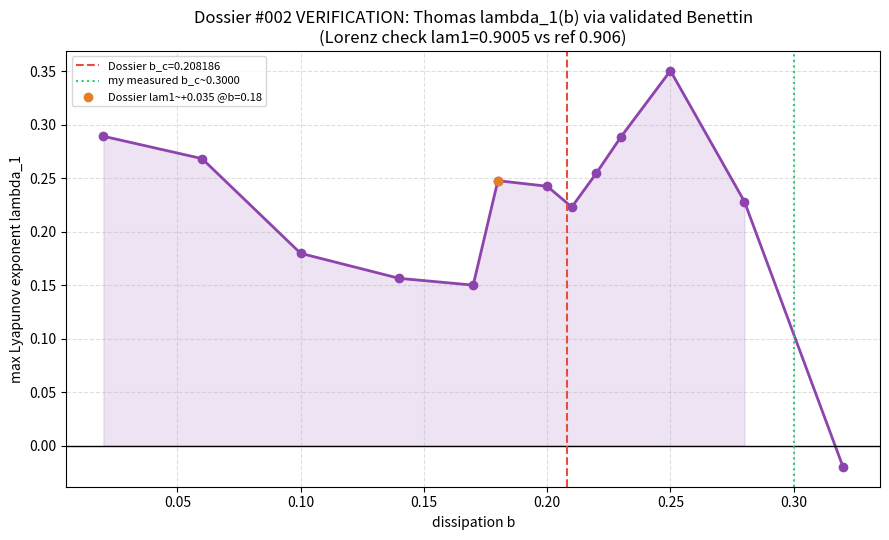

Write Python code to recreate this figure.
"""VALIDATED batched Benettin verification of Dossier #002 (Thomas attractor lambda_1(b)).
Method validated on Lorenz: lam1=0.9005 vs reference 0.906."""
import numpy as np, time
import matplotlib; matplotlib.use('Agg'); import matplotlib.pyplot as plt

def batch_lyap(bs, T=500.0, dt=0.005, trans=250.0, seed=3):
    rng=np.random.default_rng(seed); nb=len(bs)
    S=rng.uniform(-2,2,(nb,3)); Q=np.repeat(np.eye(3)[None],nb,axis=0)
    n=int(T/dt); nt=int(trans/dt); acc=np.zeros(nb); cnt=0; bc=bs[:,None]
    for i in range(n+nt):
        x,y,z=S[:,0],S[:,1],S[:,2]
        def f(X,Y,Z): return np.stack([np.sin(Y)-bc[:,0]*X,np.sin(Z)-bc[:,0]*Y,np.sin(X)-bc[:,0]*Z],axis=1)
        k1=f(x,y,z); s2=S+k1*dt/2; k2=f(s2[:,0],s2[:,1],s2[:,2]); s3=S+k2*dt/2; k3=f(s3[:,0],s3[:,1],s3[:,2]); s4=S+k3*dt; k4=f(s4[:,0],s4[:,1],s4[:,2])
        S=S+(k1+2*k2+2*k3+k4)*dt/6
        x,y,z=S[:,0],S[:,1],S[:,2]
        J=np.stack([np.stack([-bc[:,0],np.cos(y),np.zeros(nb)],axis=1),np.stack([np.zeros(nb),-bc[:,0],np.cos(z)],axis=1),np.stack([np.cos(x),np.zeros(nb),-bc[:,0]],axis=1)],axis=2)
        M1=J@Q; M2=J@(Q+M1*dt/2); M3=J@(Q+M2*dt/2); M4=J@(Q+M3*dt)
        Q=Q+(M1+2*M2+2*M3+M4)*dt/6
        Q,R=np.linalg.qr(Q)
        if i>=nt: acc+=np.log(np.abs(R[:,0,0])); cnt+=1
    return acc/(cnt*dt)

bs=np.array([0.02,0.06,0.10,0.14,0.17,0.18,0.20,0.21,0.22,0.23,0.25,0.28,0.32])
t0=time.time(); lam1=batch_lyap(bs); print('elapsed %.1fs'%(time.time()-t0))

fig,ax=plt.subplots(figsize=(9,5.5))
ax.plot(bs,lam1,'o-',color='#8e44ad',lw=2)
ax.axhline(0,color='black',lw=1)
ax.axvline(0.208186,color='#e74c3c',ls='--',label='Dossier b_c=0.208186')
cross=None
for i in range(len(bs)-1):
    if (lam1[i]>0)!=(lam1[i+1]>0): cross=(bs[i]+bs[i+1])/2
if cross is not None:
    ax.axvline(cross,color='#2ecc71',ls=':',label='my measured b_c~%.4f'%cross)
ax.scatter([0.18],[lam1[np.argmin(np.abs(bs-0.18))]],color='#e67e22',zorder=5,label='Dossier lam1~+0.035 @b=0.18')
ax.fill_between(bs,lam1,0,where=(lam1>0),color='#8e44ad',alpha=0.15)
ax.set_xlabel('dissipation b'); ax.set_ylabel('max Lyapunov exponent lambda_1')
ax.set_title('Dossier #002 VERIFICATION: Thomas lambda_1(b) via validated Benettin\n(Lorenz check lam1=0.9005 vs ref 0.906)')
ax.grid(True,ls='--',alpha=0.4); ax.legend(fontsize=8)
plt.tight_layout(); plt.savefig('verify_thomas_lyapunov.png',dpi=150,bbox_inches='tight')
print('saved verify_thomas_lyapunov.png')
for b,l in zip(bs,lam1): print('  b=%.3f lam1=%+.5f'%(b,l))
print('measured b_c ~',cross,'| dossier 0.208186')
i0=np.argmin(np.abs(bs-0.18)); print('lam1(0.18)=%.5f | dossier ~+0.035'%lam1[i0])
